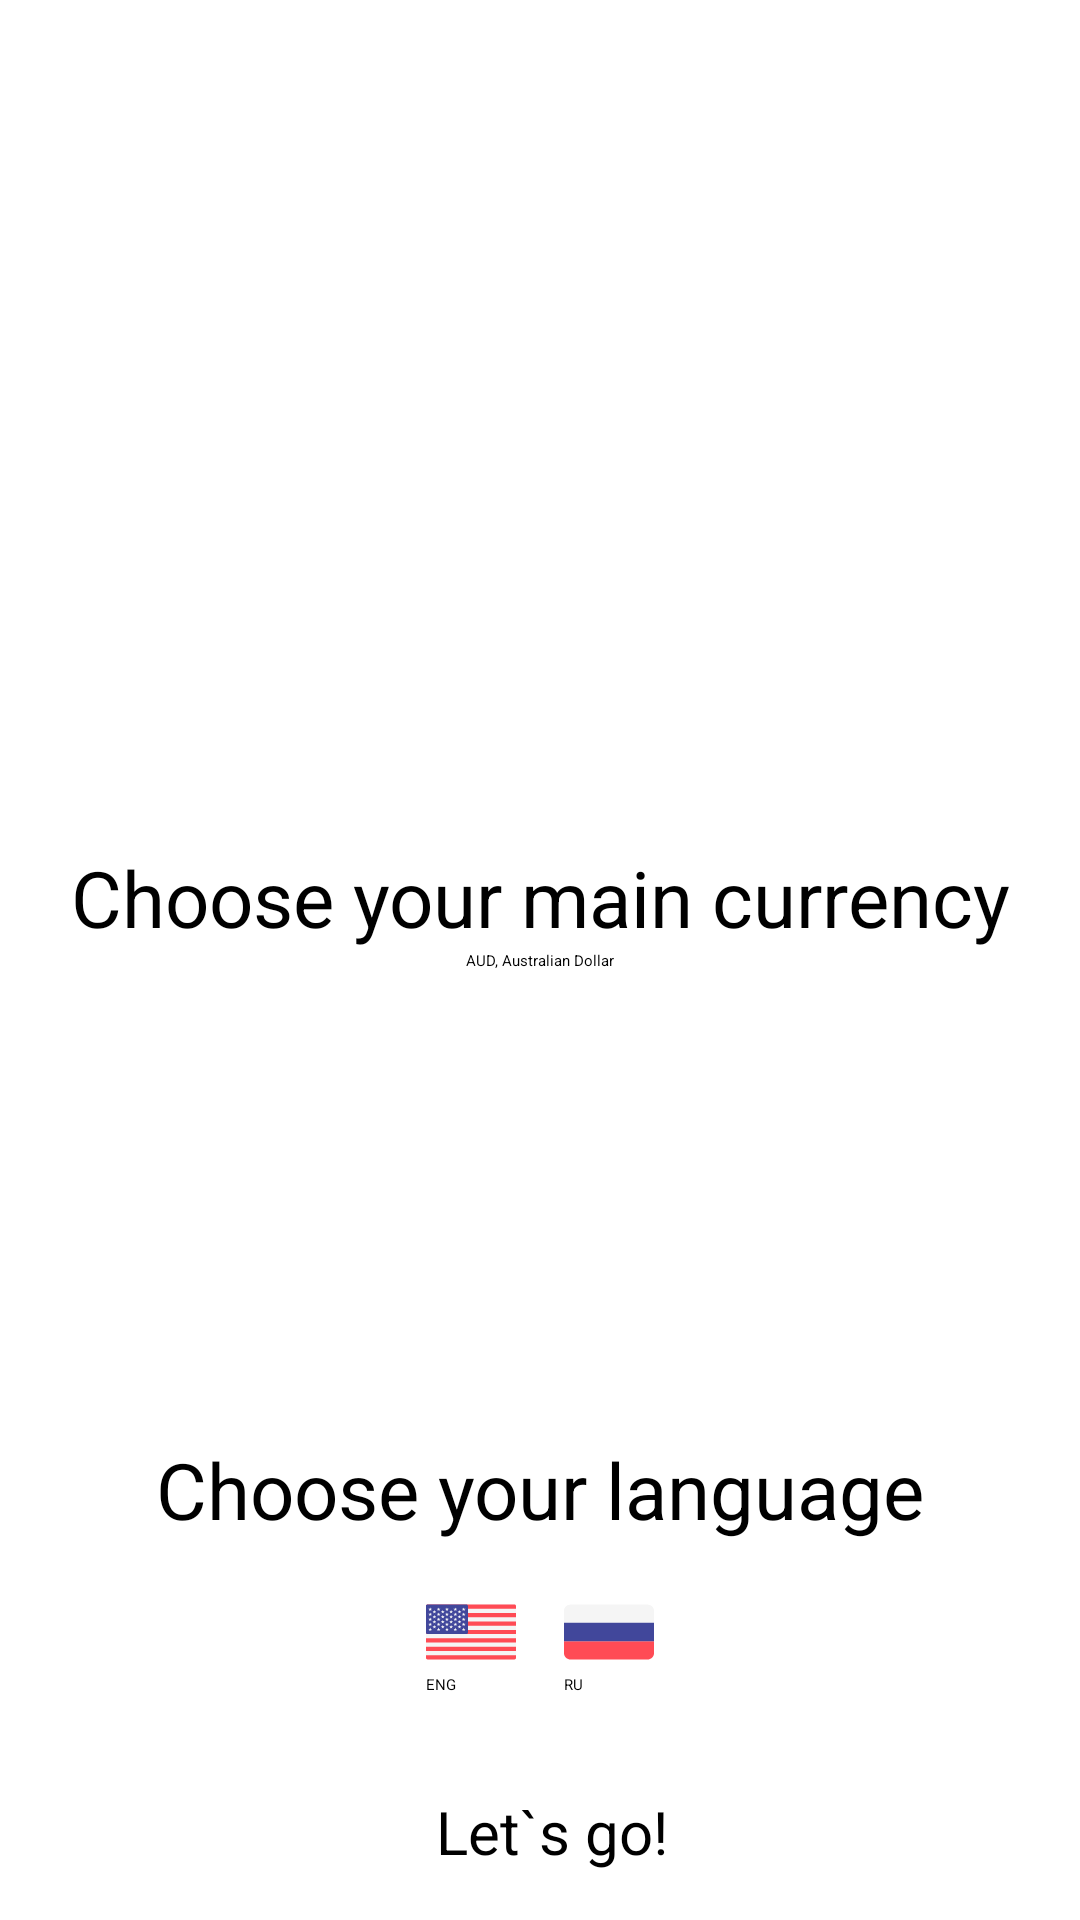

Here is an Android app screen rendered from its layout file. Give the layout XML and the strings, colors and styles it references.
<!-- AndroidManifest.xml: application theme Theme.Currency.NoActionBar -->
<!-- res/layout/activity_onboarding.xml -->
<?xml version="1.0" encoding="utf-8"?>
<androidx.constraintlayout.widget.ConstraintLayout xmlns:android="http://schemas.android.com/apk/res/android"
    xmlns:app="http://schemas.android.com/apk/res-auto"
    xmlns:tools="http://schemas.android.com/tools"
    android:layout_width="match_parent"
    android:layout_height="match_parent"
    tools:context=".ui.onboardingactivity.OnboardingActivity">

    <TextView
        android:layout_width="wrap_content"
        android:layout_height="wrap_content"
        android:text="@string/default_currency_selector_text"
        android:textSize="@dimen/text_size_large"
        app:layout_constraintEnd_toEndOf="parent"
        app:layout_constraintStart_toStartOf="parent"
        app:layout_constraintBottom_toTopOf="@+id/default_currency_selector_spinner" />

    <Spinner
        android:id="@+id/default_currency_selector_spinner"
        android:layout_width="wrap_content"
        android:layout_height="wrap_content"
        app:layout_constraintBottom_toBottomOf="parent"
        app:layout_constraintEnd_toEndOf="parent"
        app:layout_constraintStart_toStartOf="parent"
        app:layout_constraintTop_toTopOf="parent"
        android:entries="@array/rates"
        android:gravity="center_horizontal"
        android:textSize="@dimen/text_size_large"
        android:textAlignment="center"
        android:spinnerMode="dropdown"/>

    <TextView
        android:id="@+id/language_selection_text"
        android:layout_width="wrap_content"
        android:layout_height="wrap_content"
        android:text="@string/language_selection_text"
        android:textSize="@dimen/text_size_large"
        app:layout_constraintEnd_toEndOf="parent"
        app:layout_constraintStart_toStartOf="parent"
        app:layout_constraintBottom_toTopOf="@id/language_selection_group"
        android:layout_marginBottom="@dimen/margin_padding_size_small"/>

    <RadioGroup
        android:id="@+id/language_selection_group"
        android:layout_width="match_parent"
        android:layout_height="wrap_content"
        android:layout_marginTop="@dimen/margin_padding_size_small"
        android:layout_marginStart="@dimen/margin_padding_size_small"
        android:layout_marginEnd="@dimen/margin_padding_size_medium"
        android:layout_marginBottom="@dimen/margin_padding_size_medium"
        android:gravity="center_horizontal"
        android:orientation="horizontal"
        app:layout_constraintStart_toStartOf="parent"
        app:layout_constraintEnd_toEndOf="parent"
        app:layout_constraintBottom_toTopOf="@id/button_save_preferences"
        android:checkedButton="@id/english_language">

        <RadioButton
            android:id="@+id/english_language"
            android:layout_width="wrap_content"
            android:layout_height="wrap_content"
            android:layout_marginTop="@dimen/margin_padding_size_small"
            android:layout_marginStart="@dimen/margin_padding_size_medium"
            android:layout_marginEnd="@dimen/margin_padding_size_small"
            android:layout_marginBottom="@dimen/margin_padding_size_medium"
            android:drawableTop="@drawable/ic_united_states"
            android:text="@string/english_language_label" />

        <RadioButton
            android:id="@+id/russian_language"
            android:layout_width="wrap_content"
            android:layout_height="wrap_content"
            android:layout_margin="@dimen/margin_padding_size_small"
            android:drawableTop="@drawable/ic_russia"
            android:text="@string/russian_language_label" />
    </RadioGroup>

    <Button
        android:id="@+id/button_save_preferences"
        android:layout_width="wrap_content"
        android:layout_height="wrap_content"
        android:text="@string/preferences_setup_button_text"
        android:textSize="@dimen/text_size_medium"
        android:layout_marginTop="@dimen/margin_padding_size_medium"
        android:layout_marginStart="@dimen/margin_padding_size_medium"
        android:layout_marginEnd="@dimen/margin_padding_size_small"
        android:layout_marginBottom="@dimen/margin_padding_size_medium"
        app:layout_constraintHorizontal_bias="0.5"
        app:layout_constraintBottom_toBottomOf="parent"
        app:layout_constraintEnd_toEndOf="parent"
        app:layout_constraintStart_toStartOf="parent" />

</androidx.constraintlayout.widget.ConstraintLayout>
<!-- resources referenced by this layout -->
<resources>
  <string-array name="rates">
          <item>AUD, Australian Dollar</item>
          <item>BRL, Brazilian Real</item>
          <item>CAD, Canadian Dollar</item>
          <item>CHF, Swiss Franc</item>
          <item>DKK, Danish Krone</item>
          <item>EUR, Euro</item>
          <item>ILS, Israeli New Sheqel</item>
          <item>JPY, Japanese Yen</item>
          <item>KRW, South Korean Won</item>
          <item>MXN, Mexican Peso</item>
          <item>NOK, Norwegian Krone</item>
          <item>NZD, New Zealand Dollar</item>
          <item>PLN, Polish Zloty</item>
          <item>RUB, Russian Ruble</item>
          <item>SEK, Swedish Krona</item>
          <item>SGD, Singapore Dollar</item>
          <item>TRY, Turkish Lira</item>
          <item>USD, United States Dollar</item>
      </string-array>
  <dimen name="margin_padding_size_medium">16dp</dimen>
  <dimen name="margin_padding_size_small">8dp</dimen>
  <dimen name="text_size_large">26sp</dimen>
  <dimen name="text_size_medium">20sp</dimen>
  <!-- drawable ic_russia (drawable) -->
  <vector xmlns:android="http://schemas.android.com/apk/res/android"
      android:width="30dp"
      android:height="28dp"
      android:viewportWidth="512"
      android:viewportHeight="512">
      <path
          android:pathData="M473.655,88.276H38.345C17.167,88.276 0,105.443 0,126.621v73.471h512v-73.471C512,105.443 494.833,88.276 473.655,88.276z"
          android:fillColor="#F5F5F5" />
      <path
          android:pathData="M0,385.379c0,21.177 17.167,38.345 38.345,38.345h435.31c21.177,0 38.345,-17.167 38.345,-38.345v-73.471H0V385.379z"
          android:fillColor="#FF4B55" />
      <path
          android:pathData="M0,200.09h512v111.81h-512z"
          android:fillColor="#41479B" />
  </vector>
  <!-- drawable ic_united_states: vector/xml drawable (drawable, 18853 chars, omitted) -->
  <string name="default_currency_selector_text">Choose your main currency</string>
  <string name="english_language_label" translatable="false">ENG</string>
  <string name="language_selection_text">Choose your language</string>
  <string name="preferences_setup_button_text">Let`s go!</string>
  <string name="russian_language_label" translatable="false">RU</string>
</resources>
